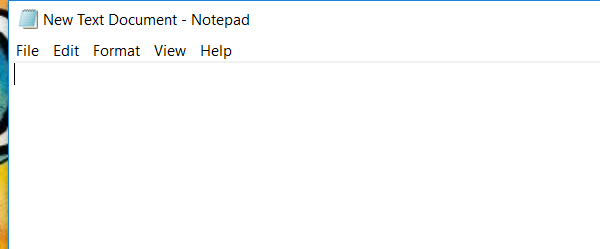
Task: Blank Project
Workflow: Main

Step 1: Open application 'notepad.exe New' on the element in window 'New Text Document - Notepad' (notepad.exe)

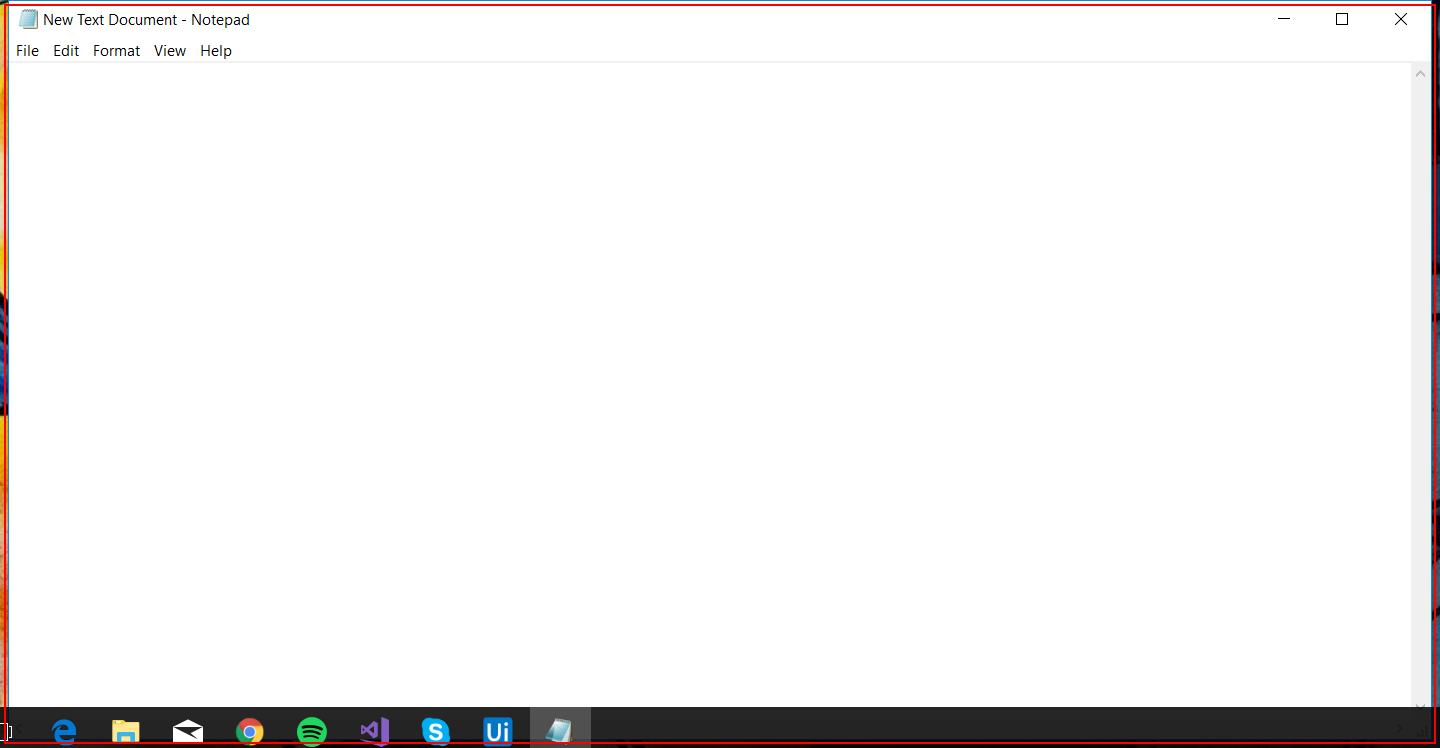
Step 2: Close application 'notepad.exe New' on the element in window 'New Text Document - Notepad' (notepad.exe)

Step 3: Open application 'notepad.exe New' on the element in window 'New Text Document - Notepad' (notepad.exe) (same screen as step 1)